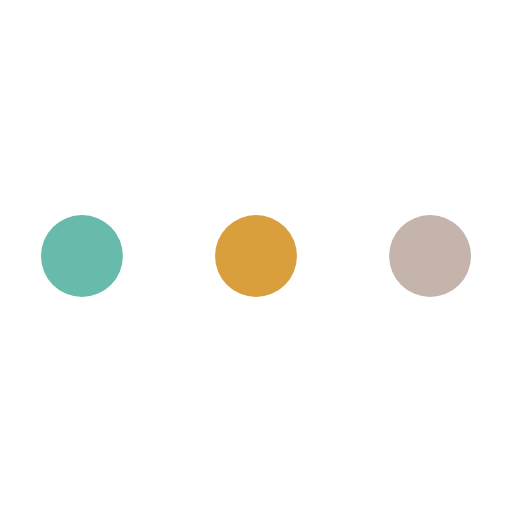
t = 0.00 s
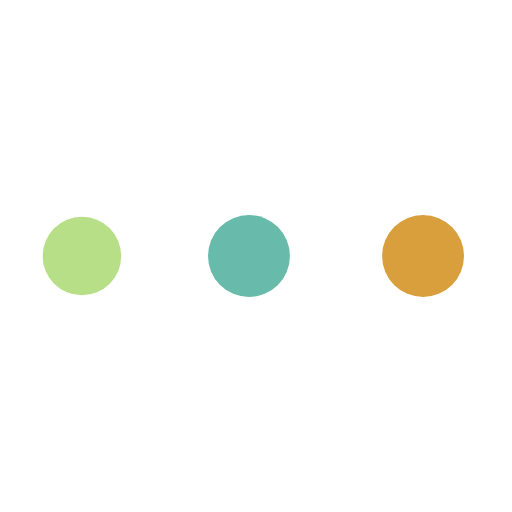
t = 0.31 s
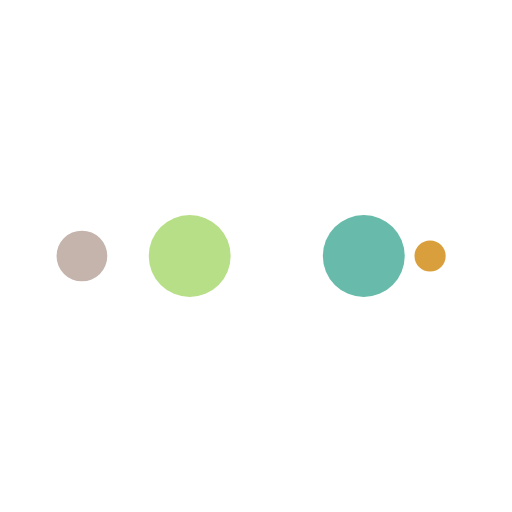
t = 0.51 s
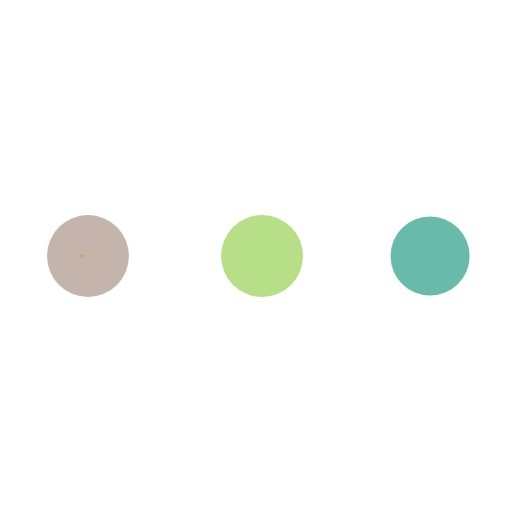
t = 0.82 s
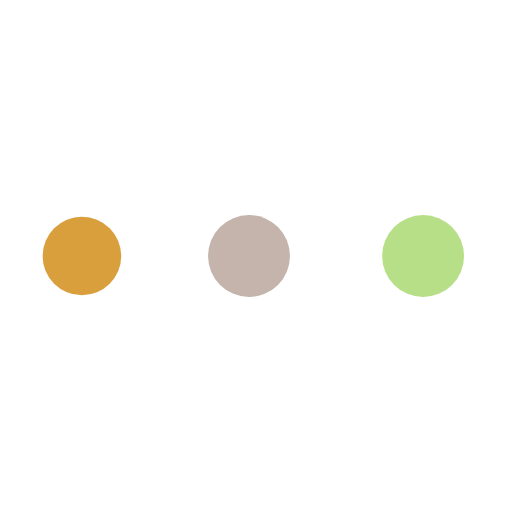
t = 1.13 s
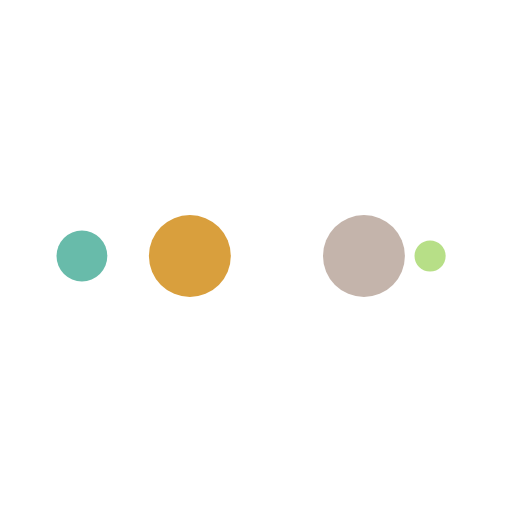
t = 1.33 s

The animated SVG that drew these frames (rendered in a browser with its animation timeline set to each time). Animation: 10 SMIL elements (animate=10); one cycle of 1.64 s, repeats indefinitely.

<?xml version="1.0" encoding="utf-8"?>
<svg xmlns="http://www.w3.org/2000/svg" xmlns:xlink="http://www.w3.org/1999/xlink" style="margin: auto; background: rgb(255, 255, 255) none repeat scroll 0% 0%; display: block; shape-rendering: auto;" width="98px" height="98px" viewBox="0 0 100 100" preserveAspectRatio="xMidYMid">
<circle cx="84" cy="50" r="10" fill="#c4b4ab">
    <animate attributeName="r" repeatCount="indefinite" dur="0.40983606557377045s" calcMode="spline" keyTimes="0;1" values="8;0" keySplines="0 0.5 0.5 1" begin="0s"></animate>
    <animate attributeName="fill" repeatCount="indefinite" dur="1.6393442622950818s" calcMode="discrete" keyTimes="0;0.25;0.5;0.75;1" values="#c4b4ab;#d99f3d;#68bbaa;#b7df87;#c4b4ab" begin="0s"></animate>
</circle><circle cx="16" cy="50" r="10" fill="#c4b4ab">
  <animate attributeName="r" repeatCount="indefinite" dur="1.6393442622950818s" calcMode="spline" keyTimes="0;0.25;0.5;0.75;1" values="0;0;8;8;8" keySplines="0 0.5 0.5 1;0 0.5 0.5 1;0 0.5 0.5 1;0 0.5 0.5 1" begin="0s"></animate>
  <animate attributeName="cx" repeatCount="indefinite" dur="1.6393442622950818s" calcMode="spline" keyTimes="0;0.25;0.5;0.75;1" values="16;16;16;50;84" keySplines="0 0.5 0.5 1;0 0.5 0.5 1;0 0.5 0.5 1;0 0.5 0.5 1" begin="0s"></animate>
</circle><circle cx="50" cy="50" r="10" fill="#b7df87">
  <animate attributeName="r" repeatCount="indefinite" dur="1.6393442622950818s" calcMode="spline" keyTimes="0;0.25;0.5;0.75;1" values="0;0;8;8;8" keySplines="0 0.5 0.5 1;0 0.5 0.5 1;0 0.5 0.5 1;0 0.5 0.5 1" begin="-0.40983606557377045s"></animate>
  <animate attributeName="cx" repeatCount="indefinite" dur="1.6393442622950818s" calcMode="spline" keyTimes="0;0.25;0.5;0.75;1" values="16;16;16;50;84" keySplines="0 0.5 0.5 1;0 0.5 0.5 1;0 0.5 0.5 1;0 0.5 0.5 1" begin="-0.40983606557377045s"></animate>
</circle><circle cx="84" cy="50" r="10" fill="#68bbaa">
  <animate attributeName="r" repeatCount="indefinite" dur="1.6393442622950818s" calcMode="spline" keyTimes="0;0.25;0.5;0.75;1" values="0;0;8;8;8" keySplines="0 0.5 0.5 1;0 0.5 0.5 1;0 0.5 0.5 1;0 0.5 0.5 1" begin="-0.8196721311475409s"></animate>
  <animate attributeName="cx" repeatCount="indefinite" dur="1.6393442622950818s" calcMode="spline" keyTimes="0;0.25;0.5;0.75;1" values="16;16;16;50;84" keySplines="0 0.5 0.5 1;0 0.5 0.5 1;0 0.5 0.5 1;0 0.5 0.5 1" begin="-0.8196721311475409s"></animate>
</circle><circle cx="16" cy="50" r="10" fill="#d99f3d">
  <animate attributeName="r" repeatCount="indefinite" dur="1.6393442622950818s" calcMode="spline" keyTimes="0;0.25;0.5;0.75;1" values="0;0;8;8;8" keySplines="0 0.5 0.5 1;0 0.5 0.5 1;0 0.5 0.5 1;0 0.5 0.5 1" begin="-1.2295081967213113s"></animate>
  <animate attributeName="cx" repeatCount="indefinite" dur="1.6393442622950818s" calcMode="spline" keyTimes="0;0.25;0.5;0.75;1" values="16;16;16;50;84" keySplines="0 0.5 0.5 1;0 0.5 0.5 1;0 0.5 0.5 1;0 0.5 0.5 1" begin="-1.2295081967213113s"></animate>
</circle>
<!-- [ldio] generated by https://loading.io/ --></svg>